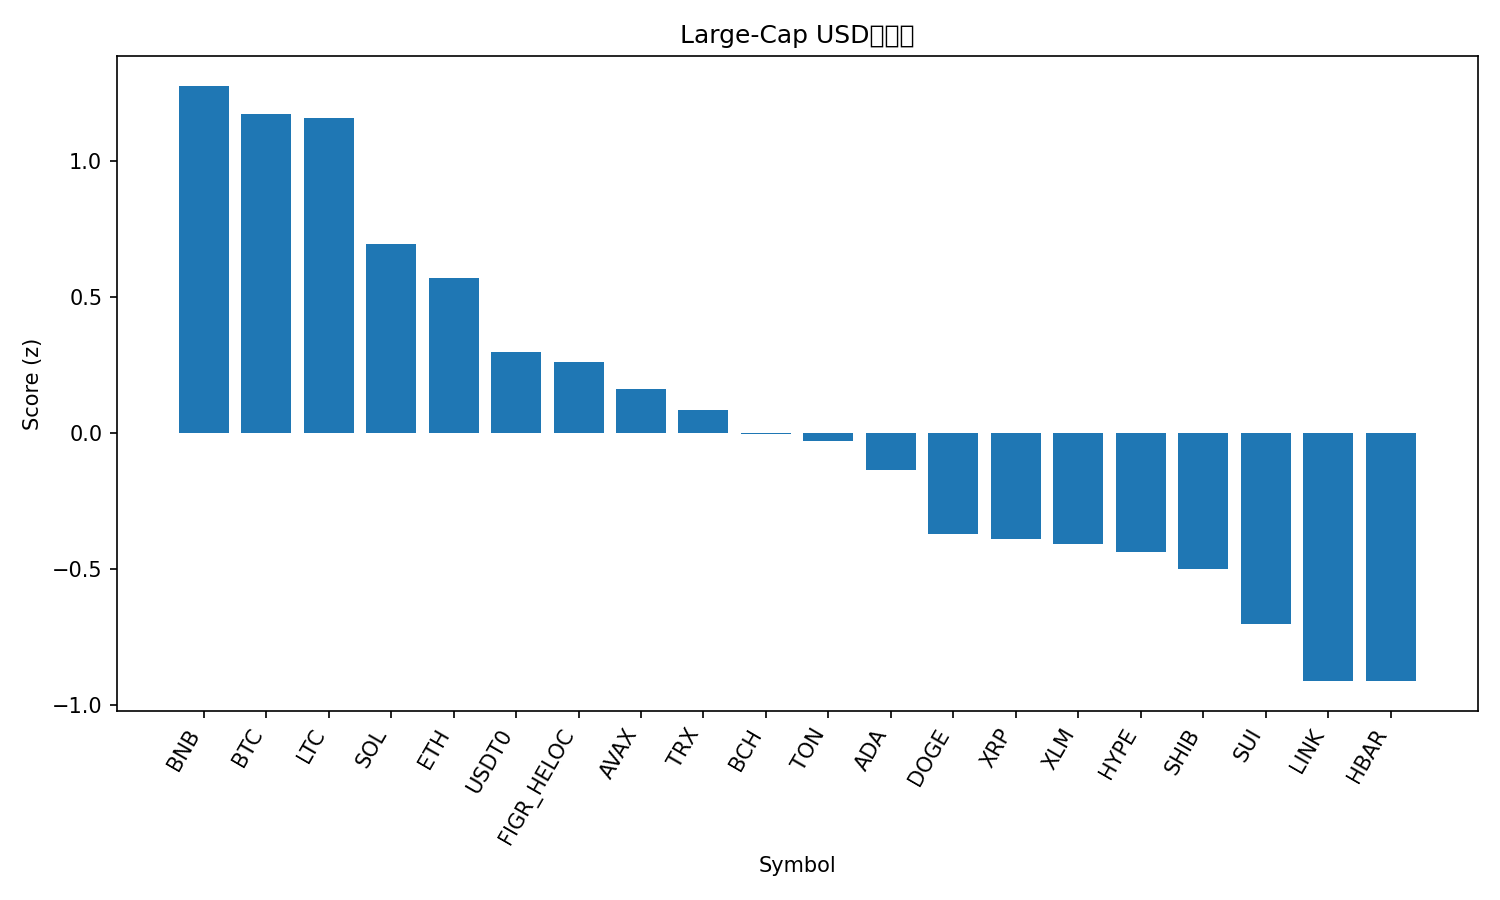

Data behind this chart, as committed beside it:
rank, name, symbol, price, pct_1h, pct_24h, pct_7d, pct_1h_vs_btc, pct_24h_vs_btc, pct_7d_vs_btc, market_cap_rank, market_cap, volume_usd, score
1, BNB, BNB, 1150, -0.5658, 3.723, 18.82, -0.539, 2.258, 6.982, 5, 159990647442, 4236368795, 1.278
2, Bitcoin, BTC, 122273, -0.02683, 1.465, 11.84, 0.0, 0.0, 0.0, 1, 2436755548740, 74007472956, 1.173
3, Litecoin, LTC, 118.5, 0.02665, 0.9667, 14.3, 0.05348, -0.4981, 2.461, 26, 9050957188, 996081395, 1.159
4, Solana, SOL, 229.1, 0.05466, -0.9792, 13.81, 0.08149, -2.444, 1.974, 6, 124944910777, 8334204071, 0.6965
5, Ethereum, ETH, 4491, -0.2166, -0.009013, 12.37, -0.1898, -1.474, 0.5343, 2, 541815487494, 38594462560, 0.571
6, USDT0, USDT0, 1.0, -0.009626, -0.02185, 0.01304, 0.01721, -1.487, -11.83, 34, 6809690451, 497351601, 0.2986
7, Figure Heloc, FIGR_HELOC, 1.009, 0.0, 0.03949, -1.608, 0.02683, -1.425, -13.45, 18, 12943728044, 16646092, 0.2616
8, Avalanche, AVAX, 30.47, -0.3536, 0.06713, 7.112, -0.3267, -1.398, -4.727, 19, 12869841652, 1067237936, 0.1622
9, TRON, TRX, 0.3403, -0.04851, -0.8638, 1.22, -0.02168, -2.329, -10.62, 10, 32219409882, 685472188, 0.08478
10, Bitcoin Cash, BCH, 588.6, -0.1474, -1.881, 8.693, -0.1206, -3.346, -3.146, 23, 11736166652, 311397197, -0.003172
11, Toncoin, TON, 2.81, -0.4963, 0.663, 3.185, -0.4695, -0.8018, -8.654, 33, 7079626096, 153521540, -0.02699
12, Cardano, ADA, 0.8453, -0.2818, -1.658, 8.215, -0.255, -3.123, -3.624, 11, 30888994933, 1671544028, -0.1359
13, Dogecoin, DOGE, 0.2509, -0.3631, -2.324, 9.105, -0.3363, -3.788, -2.734, 9, 37928022292, 2883378779, -0.3706
14, XRP, XRP, 2.99, -0.4432, -1.753, 7.524, -0.4164, -3.218, -4.315, 3, 179162621680, 5697050143, -0.388
15, Stellar, XLM, 0.3964, -0.5803, -1.511, 10.11, -0.5534, -2.976, -1.733, 21, 12672381030, 274434345, -0.408
16, Hyperliquid, HYPE, 48.3, -0.3453, -2.857, 10.36, -0.3184, -4.322, -1.474, 17, 13099659949, 538429198, -0.4355
17, Shiba Inu, SHIB, 1.243e-05, -0.8057, 0.05858, 5.112, -0.7788, -1.406, -6.727, 32, 7325531455, 205044900, -0.4988
18, Sui, SUI, 3.5, -0.4961, -2.958, 9.11, -0.4693, -4.423, -2.729, 20, 12696803450, 1163570581, -0.7027
19, Chainlink, LINK, 21.82, -0.5997, -2.466, 4.044, -0.5728, -3.931, -7.794, 15, 14799687671, 951249625, -0.9119
20, Hedera, HBAR, 0.22, -0.6671, -2.008, 3.328, -0.6403, -3.473, -8.511, 25, 9328056314, 247024967, -0.9122
21, Cronos, CRO, 0.2116, -1.204, -1.008, 13.33, -1.177, -2.473, 1.496, 31, 7376825950, 48547330, -0.9524
